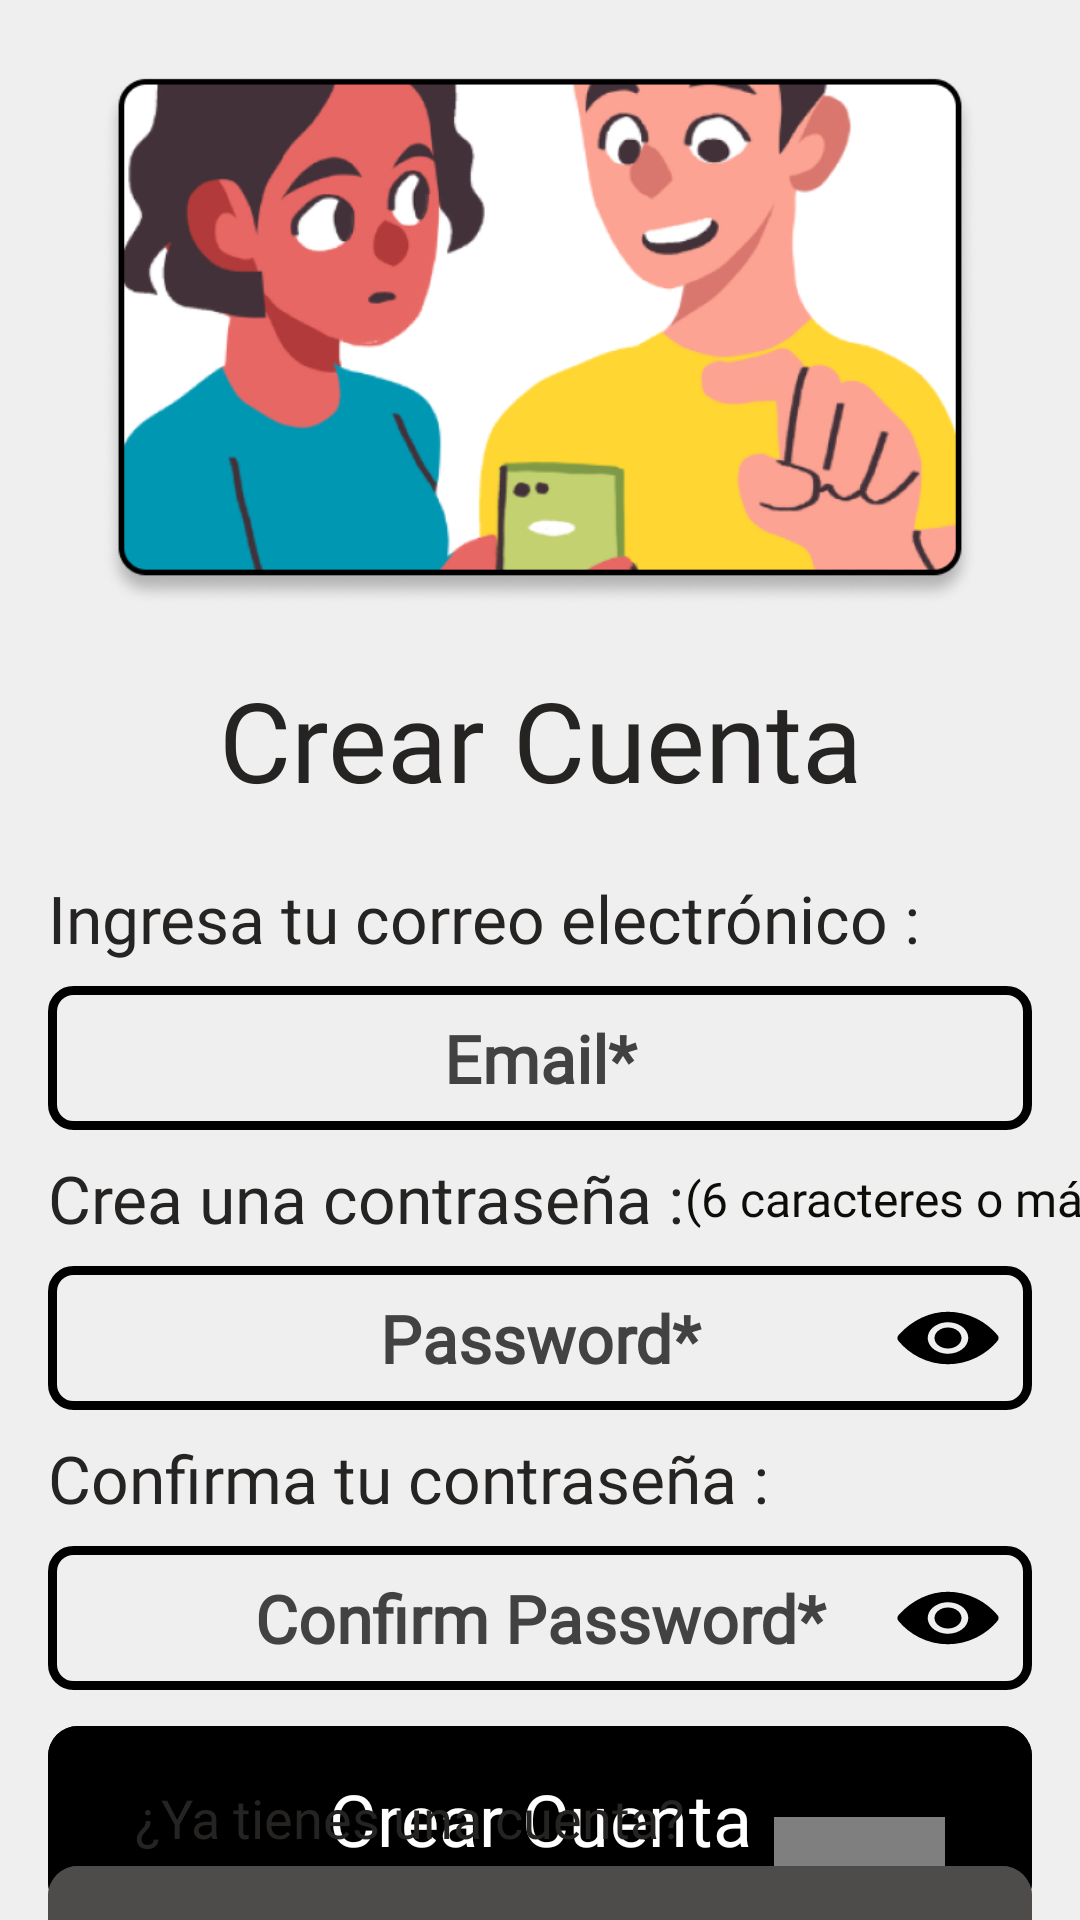

Write the Android layout XML for this screen, with the resource values it uses.
<!-- AndroidManifest.xml: application theme Theme.HablaConmigo -->
<!-- res/layout/activity_sign_up.xml -->
<?xml version="1.0" encoding="utf-8"?>
<androidx.constraintlayout.widget.ConstraintLayout xmlns:android="http://schemas.android.com/apk/res/android"
    xmlns:app="http://schemas.android.com/apk/res-auto"
    xmlns:tools="http://schemas.android.com/tools"
    android:id="@+id/main"
    android:layout_width="match_parent"
    android:layout_height="match_parent"
    android:background="@color/whitevariantbackground"
    tools:context=".SignUpActivity">


    <androidx.constraintlayout.widget.Guideline
        android:id="@+id/guideline2"
        android:layout_width="wrap_content"
        android:layout_height="wrap_content"
        android:orientation="vertical"
        app:layout_constraintGuide_percent="0.8" />

    <androidx.constraintlayout.widget.Guideline
        android:id="@+id/guideline3"
        android:layout_width="wrap_content"
        android:layout_height="wrap_content"
        android:orientation="vertical"
        app:layout_constraintGuide_percent="0.1" />

    <ImageView
        android:id="@+id/imageView"
        android:layout_width="292dp"
        android:layout_height="200dp"
        app:layout_constraintBottom_toBottomOf="parent"
        app:layout_constraintEnd_toEndOf="parent"
        app:layout_constraintStart_toStartOf="parent"
        app:layout_constraintTop_toTopOf="parent"
        app:layout_constraintVertical_bias="0.031"
        app:srcCompat="@drawable/main_image" />

    <TextView
        android:id="@+id/title_signup"
        android:layout_width="wrap_content"
        android:layout_height="wrap_content"
        android:layout_marginTop="8dp"
        android:fontFamily="@font/lilita_one"
        android:text="@string/create_account"
        android:textColor="@color/erierblack"
        android:textSize="37sp"
        app:layout_constraintEnd_toEndOf="parent"
        app:layout_constraintStart_toStartOf="parent"
        app:layout_constraintTop_toBottomOf="@+id/imageView" />

    <TextView
        android:id="@+id/textView2"
        android:layout_width="0dp"
        android:layout_height="wrap_content"
        android:layout_marginTop="20dp"
        android:fontFamily="@font/lilita_one"
        android:text="@string/ingresa_correo"
        android:textColor="@color/erierblack"
        android:textSize="22sp"
        app:layout_constraintStart_toStartOf="@+id/edtemail"
        app:layout_constraintTop_toBottomOf="@+id/title_signup" />

    <EditText
        android:id="@+id/edtemail"
        android:layout_width="0dp"
        android:layout_height="48dp"
        android:layout_marginStart="16dp"
        android:layout_marginTop="8dp"
        android:layout_marginEnd="16dp"
        android:autofillHints="emailAddress"
        android:background="@drawable/custom_edit_text"
        android:ems="10"
        android:fontFamily="@font/lilita_one"
        android:hint="@string/placeholder_correo"
        android:inputType="textEmailAddress"
        android:textAlignment="center"
        android:textColor="@color/black"
        android:textColorHint="@color/cardview_dark_background"
        android:textSize="22sp"
        android:textStyle="bold"
        app:layout_constraintEnd_toEndOf="parent"
        app:layout_constraintStart_toStartOf="parent"
        app:layout_constraintTop_toBottomOf="@+id/textView2" />

    <TextView
        android:id="@+id/textView3"
        android:layout_width="0dp"
        android:layout_height="wrap_content"
        android:layout_marginTop="8dp"
        android:fontFamily="@font/lilita_one"
        android:text="@string/ingresa_contrasena"
        android:textColor="@color/erierblack"
        android:textSize="22sp"
        app:layout_constraintStart_toStartOf="@+id/password1"
        app:layout_constraintTop_toBottomOf="@+id/edtemail" />

    <EditText
        android:id="@+id/password1"
        android:layout_width="0dp"
        android:layout_height="48dp"
        android:layout_marginStart="16dp"
        android:layout_marginTop="8dp"
        android:layout_marginEnd="16dp"
        android:autofillHints="password"
        android:background="@drawable/custom_edit_text"
        android:ems="10"
        android:fontFamily="@font/lilita_one"
        android:hint="@string/placeholder_contrasena"
        android:inputType="textPassword"
        android:textAlignment="center"
        android:textColor="@color/black"
        android:textColorHint="@color/cardview_dark_background"
        android:textSize="22sp"
        android:textStyle="bold"
        app:layout_constraintEnd_toEndOf="parent"
        app:layout_constraintStart_toStartOf="parent"
        app:layout_constraintTop_toBottomOf="@+id/textView3" />

    <TextView
        android:id="@+id/textView4"
        android:layout_width="0dp"
        android:layout_height="wrap_content"
        android:layout_marginTop="8dp"
        android:fontFamily="@font/lilita_one"
        android:text="@string/confirmar_contrasena"
        android:textColor="@color/erierblack"
        android:textSize="22sp"
        app:layout_constraintStart_toStartOf="@+id/confirmpassword"
        app:layout_constraintTop_toBottomOf="@+id/password1" />

    <EditText
        android:id="@+id/confirmpassword"
        android:layout_width="0dp"
        android:layout_height="48dp"
        android:layout_marginStart="16dp"
        android:layout_marginTop="8dp"
        android:layout_marginEnd="16dp"
        android:autofillHints="password"
        android:background="@drawable/custom_edit_text"
        android:ems="10"
        android:fontFamily="@font/lilita_one"
        android:hint="@string/placeholder_confirmar_contrasena"
        android:inputType="textPassword"
        android:textAlignment="center"
        android:textColor="@color/black"
        android:textColorHint="@color/cardview_dark_background"
        android:textSize="22sp"
        android:textStyle="bold"
        app:layout_constraintEnd_toEndOf="parent"
        app:layout_constraintStart_toStartOf="parent"
        app:layout_constraintTop_toBottomOf="@+id/textView4" />

    <Button
        android:id="@+id/btnCrearCuenta"
        android:layout_width="0dp"
        android:layout_height="70dp"
        android:layout_marginTop="8dp"
        android:backgroundTint="@color/black"
        android:contentDescription="@string/boton_crear_cuenta"
        android:fontFamily="@font/lilita_one"
        android:onClick="createAccount"
        android:text="@string/crear_cuenta"
        android:textColor="@color/white"
        android:textSize="24sp"
        app:cornerRadius="10dp"
        app:layout_constraintEnd_toEndOf="@+id/confirmpassword"
        app:layout_constraintStart_toStartOf="@+id/confirmpassword"
        app:layout_constraintTop_toBottomOf="@+id/confirmpassword"
        app:rippleColor="@color/ripplecolorblack" />

    <TextView
        android:id="@+id/already_account"
        android:layout_width="wrap_content"
        android:layout_height="wrap_content"
        android:fontFamily="@font/lilita_one"
        android:gravity="center"
        android:text="@string/have_account"
        android:textColor="@color/erierblack"
        android:textSize="18sp"
        app:layout_constraintBottom_toTopOf="@id/google_register_btn"
        app:layout_constraintEnd_toStartOf="@id/goToLogin"
        app:layout_constraintStart_toStartOf="@+id/btnCrearCuenta"
        app:layout_constraintTop_toBottomOf="@+id/btnCrearCuenta" />

    <TextView
        android:id="@+id/goToLogin"
        android:layout_width="wrap_content"
        android:layout_height="48dp"
        android:fontFamily="@font/lilita_one"
        android:gravity="center"
        android:onClick="returnToLogin"
        android:text="@string/inicia_sesion"
        android:textColor="@drawable/selector_txtviewgotologin"
        android:textSize="18sp"
        android:textStyle="bold"
        app:layout_constraintBottom_toTopOf="@id/google_register_btn"
        app:layout_constraintEnd_toEndOf="@+id/btnCrearCuenta"
        app:layout_constraintStart_toEndOf="@+id/already_account"
        app:layout_constraintTop_toBottomOf="@+id/btnCrearCuenta" />

    <Button
        android:id="@+id/google_register_btn"
        android:layout_width="0dp"
        android:layout_height="70dp"
        android:backgroundTint="#4E4C4B"
        android:fontFamily="@font/lilita_one"
        android:gravity="center"
        android:onClick="signIn"
        android:text="@string/google_register_button"
        android:textAlignment="center"
        android:textColor="@color/white"
        android:textSize="22sp"
        app:cornerRadius="10dp"
        app:layout_constraintBottom_toBottomOf="parent"
        app:layout_constraintEnd_toEndOf="@+id/btnCrearCuenta"
        app:layout_constraintStart_toStartOf="@+id/btnCrearCuenta"
        app:layout_constraintTop_toBottomOf="@+id/already_account" />



    <ImageView
        android:id="@+id/imageView2"
        android:layout_width="wrap_content"
        android:layout_height="wrap_content"
        app:layout_constraintBottom_toBottomOf="@+id/google_register_btn"
        app:layout_constraintStart_toStartOf="@+id/guideline3"
        app:layout_constraintTop_toTopOf="@+id/google_register_btn"
        app:srcCompat="@drawable/google_logo" />



    <ImageButton
        android:id="@+id/imageBtnEye"
        android:layout_width="0dp"
        android:layout_height="0dp"
        android:layout_marginStart="2dp"
        android:layout_marginEnd="2dp"
        android:background="@color/transparent"
        android:contentDescription="@string/visibilidad_de_contraseña"
        app:layout_constraintBottom_toBottomOf="@+id/password1"
        app:layout_constraintEnd_toEndOf="@+id/password1"
        app:layout_constraintStart_toStartOf="@+id/guideline2"
        app:layout_constraintTop_toTopOf="@+id/password1"
        app:srcCompat="@drawable/eye" />

    <ImageButton
        android:id="@+id/imageBtnEye2"
        android:layout_width="0dp"
        android:layout_height="0dp"
        android:layout_marginStart="2dp"
        android:layout_marginEnd="2dp"
        android:background="@color/transparent"
        android:contentDescription="@string/visibilidad_de_contraseña"
        app:layout_constraintBottom_toBottomOf="@+id/confirmpassword"
        app:layout_constraintEnd_toEndOf="@+id/confirmpassword"
        app:layout_constraintStart_toStartOf="@+id/guideline2"
        app:layout_constraintTop_toTopOf="@+id/confirmpassword"
        app:srcCompat="@drawable/eye" />

    <TextView
        android:id="@+id/textView5"
        android:layout_width="wrap_content"
        android:layout_height="wrap_content"
        android:fontFamily="@font/lilita_one"
        android:text="(6 caracteres o más)"
        android:textColor="@color/variantblack"
        android:textSize="16sp"
        app:layout_constraintBottom_toTopOf="@+id/password1"
        app:layout_constraintStart_toEndOf="@+id/textView3"
        app:layout_constraintTop_toBottomOf="@+id/edtemail" />

</androidx.constraintlayout.widget.ConstraintLayout>
<!-- resources referenced by this layout -->
<resources>
  <color name="black">#FF000000</color>
  <color name="erierblack">#252422</color>
  <color name="ripplecolorblack">#b4b0ac</color>
  <color name="transparent">#00000000</color>
  <color name="variantblack">#0D0C08</color>
  <color name="white">#FFFFFFFF</color>
  <color name="whitevariantbackground">#efefef</color>
  <!-- drawable custom_edit_text (drawable) -->
  <?xml version="1.0" encoding="utf-8"?>
  <shape xmlns:android="http://schemas.android.com/apk/res/android">
      <solid android:color="@android:color/transparent"/> 
      <corners android:radius="7dp" /> 
      <stroke android:color="#000000" android:width="3dp"/>
  
  </shape>
  <!-- drawable eye (drawable) -->
  <vector xmlns:android="http://schemas.android.com/apk/res/android"
      android:width="36dp"
      android:height="28dp"
      android:viewportWidth="36"
      android:viewportHeight="28">
    <path
        android:pathData="M18,17.5C20.485,17.5 22.5,15.933 22.5,14C22.5,12.067 20.485,10.5 18,10.5C15.515,10.5 13.5,12.067 13.5,14C13.5,15.933 15.515,17.5 18,17.5Z"
        android:fillColor="#000000"/>
    <path
        android:pathData="M34.512,13.048C32.652,10.811 30.238,8.91 27.532,7.551C24.539,6.046 21.234,5.25 17.976,5.25C14.986,5.25 12.047,5.914 9.238,7.225C6.375,8.561 3.78,10.513 1.526,13.026C1.272,13.309 1.132,13.646 1.124,13.992C1.116,14.338 1.24,14.678 1.481,14.969C3.338,17.229 5.728,19.133 8.392,20.473C11.391,21.984 14.618,22.75 17.976,22.75C21.26,22.75 24.572,21.961 27.553,20.468C30.257,19.114 32.666,17.206 34.519,14.949C34.752,14.665 34.875,14.335 34.874,13.998C34.873,13.661 34.747,13.332 34.512,13.048ZM18,19.25C16.665,19.25 15.36,18.942 14.25,18.365C13.14,17.788 12.275,16.968 11.764,16.009C11.253,15.05 11.119,13.994 11.38,12.976C11.64,11.957 12.283,11.022 13.227,10.288C14.171,9.553 15.374,9.053 16.683,8.851C17.993,8.648 19.35,8.752 20.583,9.15C21.816,9.547 22.871,10.22 23.612,11.083C24.354,11.947 24.75,12.962 24.75,14C24.748,15.392 24.036,16.726 22.771,17.711C21.505,18.695 19.79,19.248 18,19.25Z"
        android:fillColor="#000000"/>
  </vector>
  <string name="boton_crear_cuenta">Botón para crear cuenta</string>
  <string name="confirmar_contrasena">Confirma tu contraseña :</string>
  <string name="crear_cuenta">Crear Cuenta</string>
  <string name="create_account">Crear Cuenta</string>
  <string name="google_register_button">Registrarme con Google</string>
  <string name="have_account">¿Ya tienes una cuenta?</string>
  <string name="ingresa_contrasena">Crea una contraseña :</string>
  <string name="ingresa_correo">Ingresa tu correo electrónico :</string>
  <string name="inicia_sesion">Inicia Sesión</string>
  <string name="placeholder_confirmar_contrasena">Confirm Password*</string>
  <string name="placeholder_contrasena">Password*</string>
  <string name="placeholder_correo">Email*</string>
  <style name="Theme.HablaConmigo" parent="Base.Theme.HablaConmigo" />
  <style name="Base.Theme.HablaConmigo" parent="Theme.Material3.DayNight.NoActionBar">
          
          
      </style>
</resources>
